Run: headless pygame with SDL's dummy video driver; simulated clock (each Clock.tick advances the game by its frame time, no real sleeping); random seed 0; keys injected as events and as key.get_pressed() state; no mouse input.
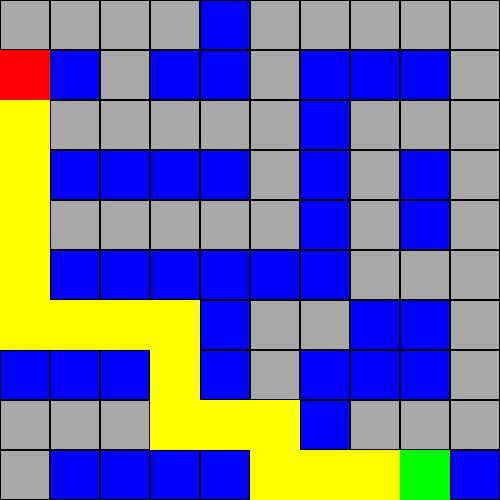
Frame 1 of 4 · flips 1–60 · no input
Frame 2 of 4 · flips 61–180 · tapped SPACE, RETURN · held RIGHT (→), D · screen unchanged from frame 1, image omitted
Frame 3 of 4 · flips 181–300 · held DOWN (↓), S · screen unchanged from frame 2, image omitted
Frame 4 of 4 · flips 301–420 · held LEFT (←), A, UP (↑), W · screen unchanged from frame 3, image omitted

The pygame program that drew these frames:

import heapq
import pygame

# Definir colores
GRIS = (169, 169, 169)
AZUL = (0, 0, 255)
VERDE = (0, 255, 0)
ROJO = (255, 0, 0)
AMARILLO = (255, 255, 0)
NEGRO = (0, 0, 0)

# Dimensiones del grid
FILAS = 10
COLUMNAS = 10
TAMANO_CELDA = 50

# Inicializar mapa con obstáculos (1 = obstáculo, 0 = camino libre)
mapa = [
    [0, 0, 0, 0, 1, 0, 0, 0, 0, 0],
    [0, 1, 0, 1, 1, 0, 1, 1, 1, 0],
    [0, 0, 0, 0, 0, 0, 1, 0, 0, 0],
    [0, 1, 1, 1, 1, 0, 1, 0, 1, 0],
    [0, 0, 0, 0, 0, 0, 1, 0, 1, 0],
    [0, 1, 1, 1, 1, 1, 1, 0, 0, 0],
    [0, 0, 0, 0, 1, 0, 0, 1, 1, 0],
    [1, 1, 1, 0, 1, 0, 1, 1, 1, 0],
    [0, 0, 0, 0, 0, 0, 1, 0, 0, 0],
    [0, 1, 1, 1, 1, 0, 0, 0, 0, 1]
]

# Posición de inicio y meta
inicio = (1, 0)
meta = (9, 8)

# Direcciones posibles (arriba, abajo, izquierda, derecha)
DIRECCIONES = [(0, 1), (0, -1), (1, 0), (-1, 0)]


# Clase para nodos del A*
class Nodo:
    def __init__(self, x, y, costo, heuristica, padre=None):
        self.x = x
        self.y = y
        self.costo = costo
        self.heuristica = heuristica
        self.padre = padre

    def __lt__(self, otro):
        return (self.costo + self.heuristica) < (otro.costo + otro.heuristica)


# Función heurística Manhattan
def heuristica_manhattan(x1, y1, x2, y2):
    return abs(x1 - x2) + abs(y1 - y2)


# Algoritmo A*
def a_estrella(inicio, fin):
    abiertos = []
    visitados = set()
    nodo_inicio = Nodo(inicio[0], inicio[1], 0, heuristica_manhattan(*inicio, *fin))
    heapq.heappush(abiertos, nodo_inicio)

    while abiertos:
        actual = heapq.heappop(abiertos)

        if (actual.x, actual.y) in visitados:
            continue
        visitados.add((actual.x, actual.y))

        if (actual.x, actual.y) == fin:
            camino = []
            while actual:
                camino.append((actual.x, actual.y))
                actual = actual.padre
            return camino[::-1]  # Retorna el camino en orden correcto

        for dx, dy in DIRECCIONES:
            nx, ny = actual.x + dx, actual.y + dy
            if 0 <= nx < FILAS and 0 <= ny < COLUMNAS and mapa[nx][ny] == 0:
                if (nx, ny) not in visitados:
                    nuevo_nodo = Nodo(nx, ny, actual.costo + 1, heuristica_manhattan(nx, ny, *fin), actual)
                    heapq.heappush(abiertos, nuevo_nodo)

    return None  # No hay camino


# Inicializar Pygame
pygame.init()
pantalla = pygame.display.set_mode((COLUMNAS * TAMANO_CELDA, FILAS * TAMANO_CELDA))
pygame.display.set_caption("Algoritmo A* - Búsqueda de Caminos")

# Ejecutar algoritmo A*
camino = a_estrella(inicio, meta)

# Dibujar el grid
def dibujar_grid():
    pantalla.fill(NEGRO)
    for fila in range(FILAS):
        for col in range(COLUMNAS):
            color = GRIS if mapa[fila][col] == 0 else AZUL
            pygame.draw.rect(pantalla, color, (col * TAMANO_CELDA, fila * TAMANO_CELDA, TAMANO_CELDA, TAMANO_CELDA))
            pygame.draw.rect(pantalla, NEGRO, (col * TAMANO_CELDA, fila * TAMANO_CELDA, TAMANO_CELDA, TAMANO_CELDA), 1)

    # Dibujar el camino en amarillo
    if camino:
        for (x, y) in camino:
            pygame.draw.rect(pantalla, AMARILLO, (y * TAMANO_CELDA, x * TAMANO_CELDA, TAMANO_CELDA, TAMANO_CELDA))

    # Dibujar inicio y meta
    pygame.draw.rect(pantalla, ROJO, (inicio[1] * TAMANO_CELDA, inicio[0] * TAMANO_CELDA, TAMANO_CELDA, TAMANO_CELDA))
    pygame.draw.rect(pantalla, VERDE, (meta[1] * TAMANO_CELDA, meta[0] * TAMANO_CELDA, TAMANO_CELDA, TAMANO_CELDA))

# Bucle principal de Pygame
ejecutando = True
while ejecutando:
    for evento in pygame.event.get():
        if evento.type == pygame.QUIT:
            ejecutando = False

    dibujar_grid()
    pygame.display.flip()

pygame.quit()
